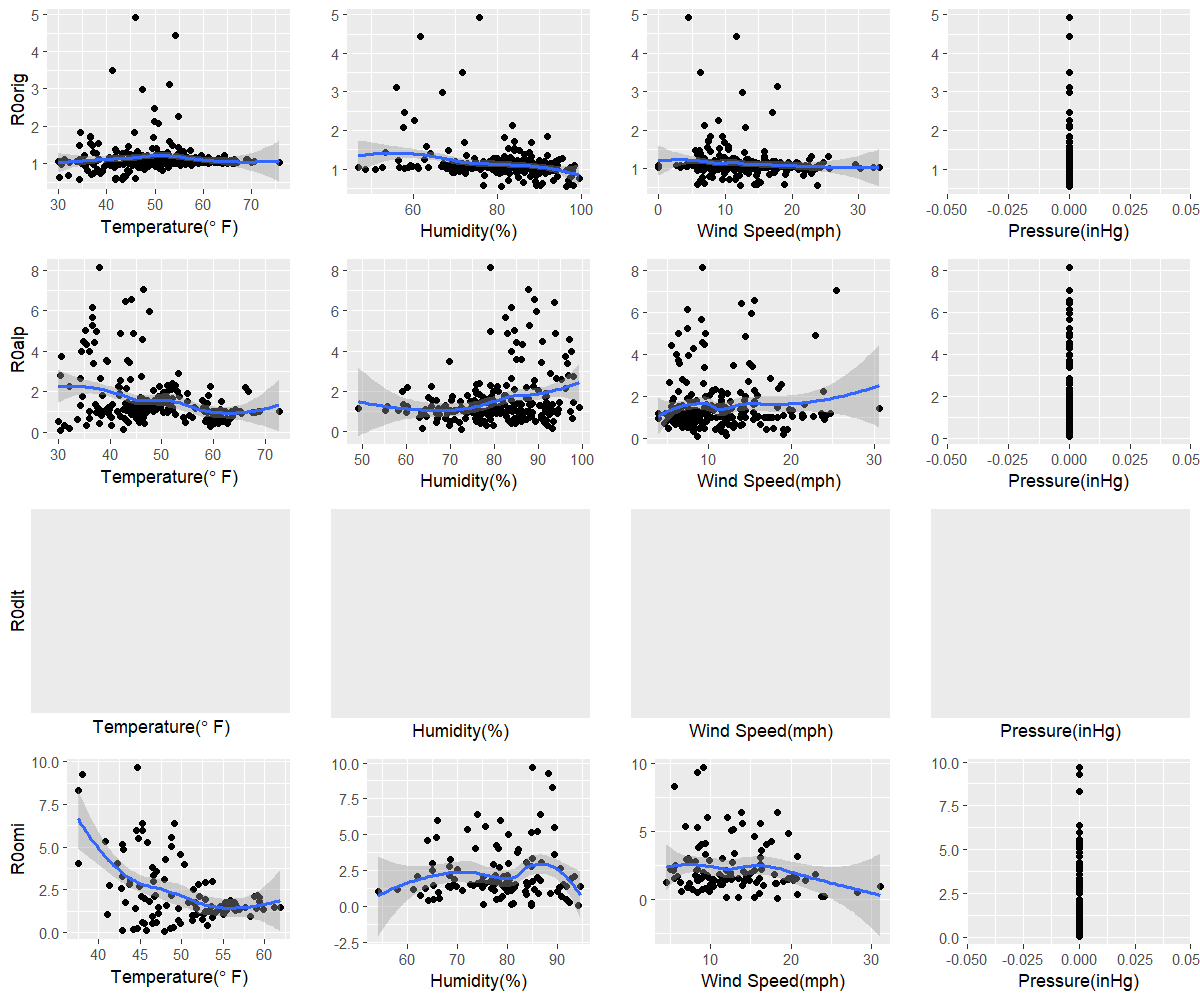

Data behind this chart, as committed beside it:
orig, 43.2, 96.3, 12.3, 0
alp, 30.4, 72.6, 8.6, 0
dlt, NA, NA, NA, NA
omi, 47.9, 94.2, 18.3, 0
